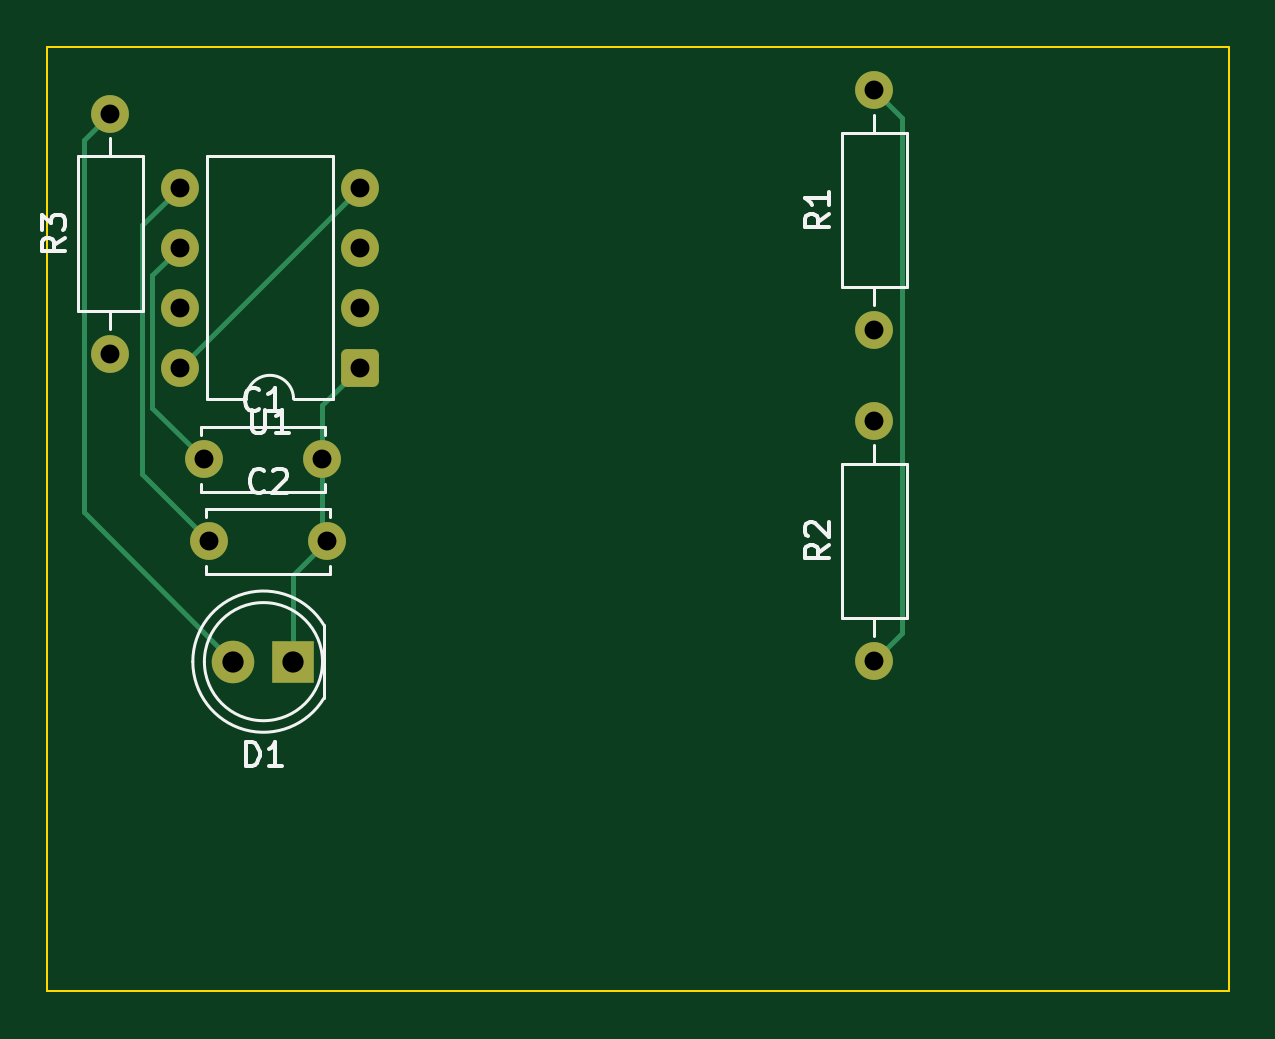
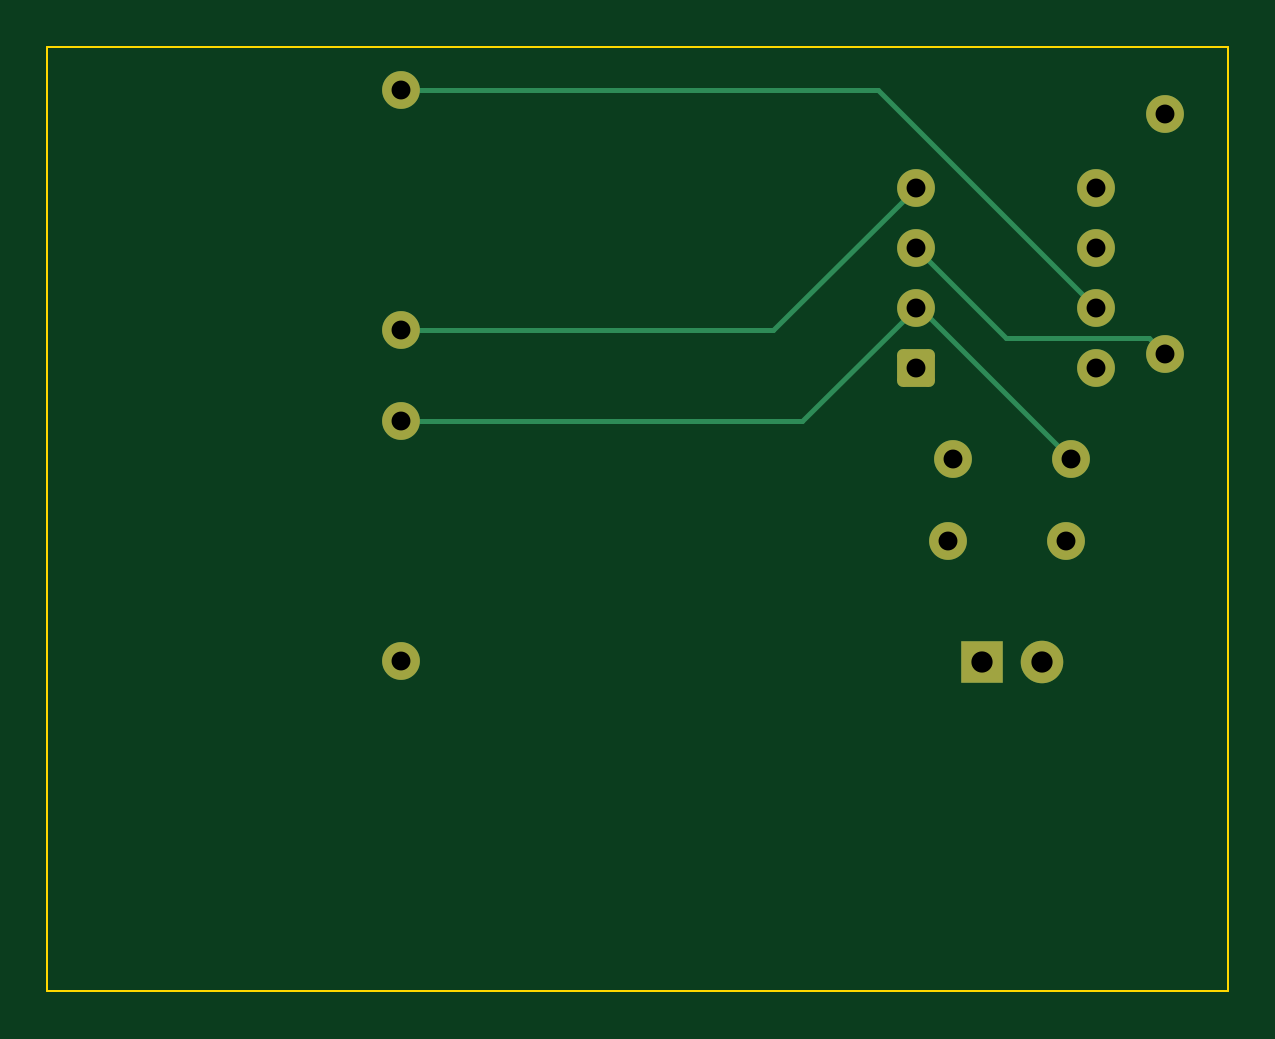
Circuit board: 10 layer files. Board 50.0 x 40.0 mm.
- bottom_copper: 555-astable-B_Cu.gbl (3013 bytes)
- bottom_mask: 555-astable-B_Mask.gbs (1786 bytes)
- paste: 555-astable-B_Paste.gbp (456 bytes)
- bottom_silk: 555-astable-B_Silkscreen.gbo (457 bytes)
- outline: 555-astable-Edge_Cuts.gm1 (618 bytes)
- top_copper: 555-astable-F_Cu.gtl (3404 bytes)
- top_mask: 555-astable-F_Mask.gts (1786 bytes)
- paste: 555-astable-F_Paste.gtp (456 bytes)
- top_silk: 555-astable-F_Silkscreen.gto (8697 bytes)
- drill: 555-astable.drl (660 bytes)

=== bottom_copper: 555-astable-B_Cu.gbl (3013 bytes, source withheld) ===
=== bottom_mask: 555-astable-B_Mask.gbs (1786 bytes, source withheld) ===
=== paste: 555-astable-B_Paste.gbp ===
%TF.GenerationSoftware,KiCad,Pcbnew,10.0.4*%
%TF.CreationDate,2026-09-17T18:21:17+05:30*%
%TF.ProjectId,555-astable,3535352d-6173-4746-9162-6c652e6b6963,rev?*%
%TF.SameCoordinates,Original*%
%TF.FileFunction,Paste,Bot*%
%TF.FilePolarity,Positive*%
%FSLAX46Y46*%
G04 Gerber Fmt 4.6, Leading zero omitted, Abs format (unit mm)*
G04 Created by KiCad (PCBNEW 10.0.4) date 2026-09-17 18:21:17*
%MOMM*%
%LPD*%
G01*
G04 APERTURE LIST*
G04 APERTURE END LIST*
M02*

=== bottom_silk: 555-astable-B_Silkscreen.gbo ===
%TF.GenerationSoftware,KiCad,Pcbnew,10.0.4*%
%TF.CreationDate,2026-09-17T18:21:17+05:30*%
%TF.ProjectId,555-astable,3535352d-6173-4746-9162-6c652e6b6963,rev?*%
%TF.SameCoordinates,Original*%
%TF.FileFunction,Legend,Bot*%
%TF.FilePolarity,Positive*%
%FSLAX46Y46*%
G04 Gerber Fmt 4.6, Leading zero omitted, Abs format (unit mm)*
G04 Created by KiCad (PCBNEW 10.0.4) date 2026-09-17 18:21:17*
%MOMM*%
%LPD*%
G01*
G04 APERTURE LIST*
G04 APERTURE END LIST*
M02*

=== outline: 555-astable-Edge_Cuts.gm1 ===
%TF.GenerationSoftware,KiCad,Pcbnew,10.0.4*%
%TF.CreationDate,2026-09-17T18:21:18+05:30*%
%TF.ProjectId,555-astable,3535352d-6173-4746-9162-6c652e6b6963,rev?*%
%TF.SameCoordinates,Original*%
%TF.FileFunction,Profile,NP*%
%FSLAX46Y46*%
G04 Gerber Fmt 4.6, Leading zero omitted, Abs format (unit mm)*
G04 Created by KiCad (PCBNEW 10.0.4) date 2026-09-17 18:21:18*
%MOMM*%
%LPD*%
G01*
G04 APERTURE LIST*
%TA.AperFunction,Profile*%
%ADD10C,0.100000*%
%TD*%
G04 APERTURE END LIST*
D10*
X0Y0D02*
X50000000Y0D01*
X0Y-40000000D02*
X0Y0D01*
X50000000Y0D02*
X50000000Y-40000000D01*
X50000000Y-40000000D02*
X0Y-40000000D01*
M02*

=== top_copper: 555-astable-F_Cu.gtl ===
%TF.GenerationSoftware,KiCad,Pcbnew,10.0.4*%
%TF.CreationDate,2026-09-17T18:21:17+05:30*%
%TF.ProjectId,555-astable,3535352d-6173-4746-9162-6c652e6b6963,rev?*%
%TF.SameCoordinates,Original*%
%TF.FileFunction,Copper,L1,Top*%
%TF.FilePolarity,Positive*%
%FSLAX46Y46*%
G04 Gerber Fmt 4.6, Leading zero omitted, Abs format (unit mm)*
G04 Created by KiCad (PCBNEW 10.0.4) date 2026-09-17 18:21:17*
%MOMM*%
%LPD*%
G01*
G04 APERTURE LIST*
G04 Aperture macros list*
%AMRoundRect*
0 Rectangle with rounded corners*
0 $1 Rounding radius*
0 $2 $3 $4 $5 $6 $7 $8 $9 X,Y pos of 4 corners*
0 Add a 4 corners polygon primitive as box body*
4,1,4,$2,$3,$4,$5,$6,$7,$8,$9,$2,$3,0*
0 Add four circle primitives for the rounded corners*
1,1,$1+$1,$2,$3*
1,1,$1+$1,$4,$5*
1,1,$1+$1,$6,$7*
1,1,$1+$1,$8,$9*
0 Add four rect primitives between the rounded corners*
20,1,$1+$1,$2,$3,$4,$5,0*
20,1,$1+$1,$4,$5,$6,$7,0*
20,1,$1+$1,$6,$7,$8,$9,0*
20,1,$1+$1,$8,$9,$2,$3,0*%
G04 Aperture macros list end*
%TA.AperFunction,ComponentPad*%
%ADD10RoundRect,0.250000X0.550000X0.550000X-0.550000X0.550000X-0.550000X-0.550000X0.550000X-0.550000X0*%
%TD*%
%TA.AperFunction,ComponentPad*%
%ADD11C,1.600000*%
%TD*%
%TA.AperFunction,ComponentPad*%
%ADD12R,1.800000X1.800000*%
%TD*%
%TA.AperFunction,ComponentPad*%
%ADD13C,1.800000*%
%TD*%
%TA.AperFunction,Conductor*%
%ADD14C,0.200000*%
%TD*%
G04 APERTURE END LIST*
D10*
%TO.P,U1,1*%
%TO.N,GND*%
X13230000Y-13586000D03*
D11*
%TO.P,U1,2*%
%TO.N,TH_TR*%
X13230000Y-11046000D03*
%TO.P,U1,3*%
%TO.N,OUT*%
X13230000Y-8506000D03*
%TO.P,U1,4*%
%TO.N,VCC*%
X13230000Y-5966000D03*
%TO.P,U1,5*%
%TO.N,CTRL*%
X5610000Y-5966000D03*
%TO.P,U1,6*%
%TO.N,TH_TR*%
X5610000Y-8506000D03*
%TO.P,U1,7*%
%TO.N,DISCH*%
X5610000Y-11046000D03*
%TO.P,U1,8*%
%TO.N,VCC*%
X5610000Y-13586000D03*
%TD*%
%TO.P,R1,1*%
%TO.N,VCC*%
X35000000Y-12000000D03*
%TO.P,R1,2*%
%TO.N,DISCH*%
X35000000Y-1840000D03*
%TD*%
%TO.P,R3,1*%
%TO.N,OUT*%
X2670000Y-13000000D03*
%TO.P,R3,2*%
%TO.N,LED_A*%
X2670000Y-2840000D03*
%TD*%
D12*
%TO.P,D1,1*%
%TO.N,GND*%
X10416000Y-26037000D03*
D13*
%TO.P,D1,2*%
%TO.N,LED_A*%
X7876000Y-26037000D03*
%TD*%
D11*
%TO.P,C1,1*%
%TO.N,TH_TR*%
X6634000Y-17477000D03*
%TO.P,C1,2*%
%TO.N,GND*%
X11634000Y-17477000D03*
%TD*%
%TO.P,C2,1*%
%TO.N,CTRL*%
X6848000Y-20937000D03*
%TO.P,C2,2*%
%TO.N,GND*%
X11848000Y-20937000D03*
%TD*%
%TO.P,R2,1*%
%TO.N,DISCH*%
X35000000Y-26000000D03*
%TO.P,R2,2*%
%TO.N,TH_TR*%
X35000000Y-15840000D03*
%TD*%
%TO.N,GND*%
D14*
X11634000Y-15182000D02*
X11634000Y-17477000D01*
X13230000Y-13586000D02*
X11634000Y-15182000D01*
X11848000Y-20937000D02*
X11634000Y-20723000D01*
X10416000Y-26037000D02*
X10416000Y-22369000D01*
X11634000Y-20723000D02*
X11634000Y-17477000D01*
X10416000Y-22369000D02*
X11848000Y-20937000D01*
%TO.N,TH_TR*%
X4440300Y-9675700D02*
X5610000Y-8506000D01*
X6634000Y-17477000D02*
X4440300Y-15283300D01*
X4440300Y-15283300D02*
X4440300Y-9675700D01*
%TO.N,VCC*%
X5610000Y-13586000D02*
X13230000Y-5966000D01*
%TO.N,CTRL*%
X5610000Y-5966000D02*
X4024700Y-7551300D01*
X4024700Y-18113700D02*
X6848000Y-20937000D01*
X4024700Y-7551300D02*
X4024700Y-18113700D01*
%TO.N,DISCH*%
X35000000Y-26000000D02*
X36168800Y-24831200D01*
X36168800Y-24831200D02*
X36168800Y-3008800D01*
X36168800Y-3008800D02*
X35000000Y-1840000D01*
%TO.N,LED_A*%
X1559100Y-19720100D02*
X7876000Y-26037000D01*
X1559100Y-3950900D02*
X1559100Y-19720100D01*
X2670000Y-2840000D02*
X1559100Y-3950900D01*
%TD*%
M02*

=== top_mask: 555-astable-F_Mask.gts (1786 bytes, source withheld) ===
=== paste: 555-astable-F_Paste.gtp ===
%TF.GenerationSoftware,KiCad,Pcbnew,10.0.4*%
%TF.CreationDate,2026-09-17T18:21:17+05:30*%
%TF.ProjectId,555-astable,3535352d-6173-4746-9162-6c652e6b6963,rev?*%
%TF.SameCoordinates,Original*%
%TF.FileFunction,Paste,Top*%
%TF.FilePolarity,Positive*%
%FSLAX46Y46*%
G04 Gerber Fmt 4.6, Leading zero omitted, Abs format (unit mm)*
G04 Created by KiCad (PCBNEW 10.0.4) date 2026-09-17 18:21:17*
%MOMM*%
%LPD*%
G01*
G04 APERTURE LIST*
G04 APERTURE END LIST*
M02*

=== top_silk: 555-astable-F_Silkscreen.gto (8697 bytes, source omitted) ===
=== drill: 555-astable.drl ===
M48
; DRILL file KiCad 10.0.4 date 2026-09-17T18:21:26
; FORMAT={-:-/ absolute / metric / decimal}
; #@! TF.CreationDate,2026-09-17T18:21:26+05:30
; #@! TF.GenerationSoftware,Kicad,Pcbnew,10.0.4
; #@! TF.FileFunction,MixedPlating,1,2
FMAT,2
METRIC
; #@! TA.AperFunction,Plated,PTH,ComponentDrill
T1C0.800
; #@! TA.AperFunction,Plated,PTH,ComponentDrill
T2C0.900
%
G90
G05
T1
X2.67Y-2.84
X2.67Y-13.0
X5.61Y-5.966
X5.61Y-8.506
X5.61Y-11.046
X5.61Y-13.586
X6.634Y-17.477
X6.848Y-20.937
X11.634Y-17.477
X11.848Y-20.937
X13.23Y-5.966
X13.23Y-8.506
X13.23Y-11.046
X13.23Y-13.586
X35.0Y-1.84
X35.0Y-12.0
X35.0Y-15.84
X35.0Y-26.0
T2
X7.876Y-26.037
X10.416Y-26.037
M30
